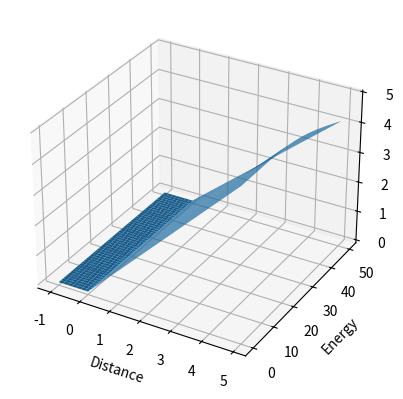

Python code for this plot:
import numpy as np
from mpl_toolkits.mplot3d import Axes3D
import matplotlib.pyplot as plt
import random

def fun(distance, energy):
  # return 0 if distance < 0 else (10-0.01*(energy-30)**2)*(distance)
  return 0 if distance < 0 else (distance * np.tanh(60/energy))

fig = plt.figure()
ax = fig.add_subplot(111, projection='3d')

distance_range = np.arange(-1.0, 5.0, 0.05)
energy_range = np.arange(0, 50.0, 0.05)

X, Y = np.meshgrid(distance_range, energy_range)
zs = np.array([fun(x,y) for x,y in zip(np.ravel(X), np.ravel(Y))])
Z = zs.reshape(X.shape)

ax.plot_surface(X, Y, Z)

ax.set_xlabel('Distance')
ax.set_ylabel('Energy')
ax.set_zlabel('Reward')

plt.show()